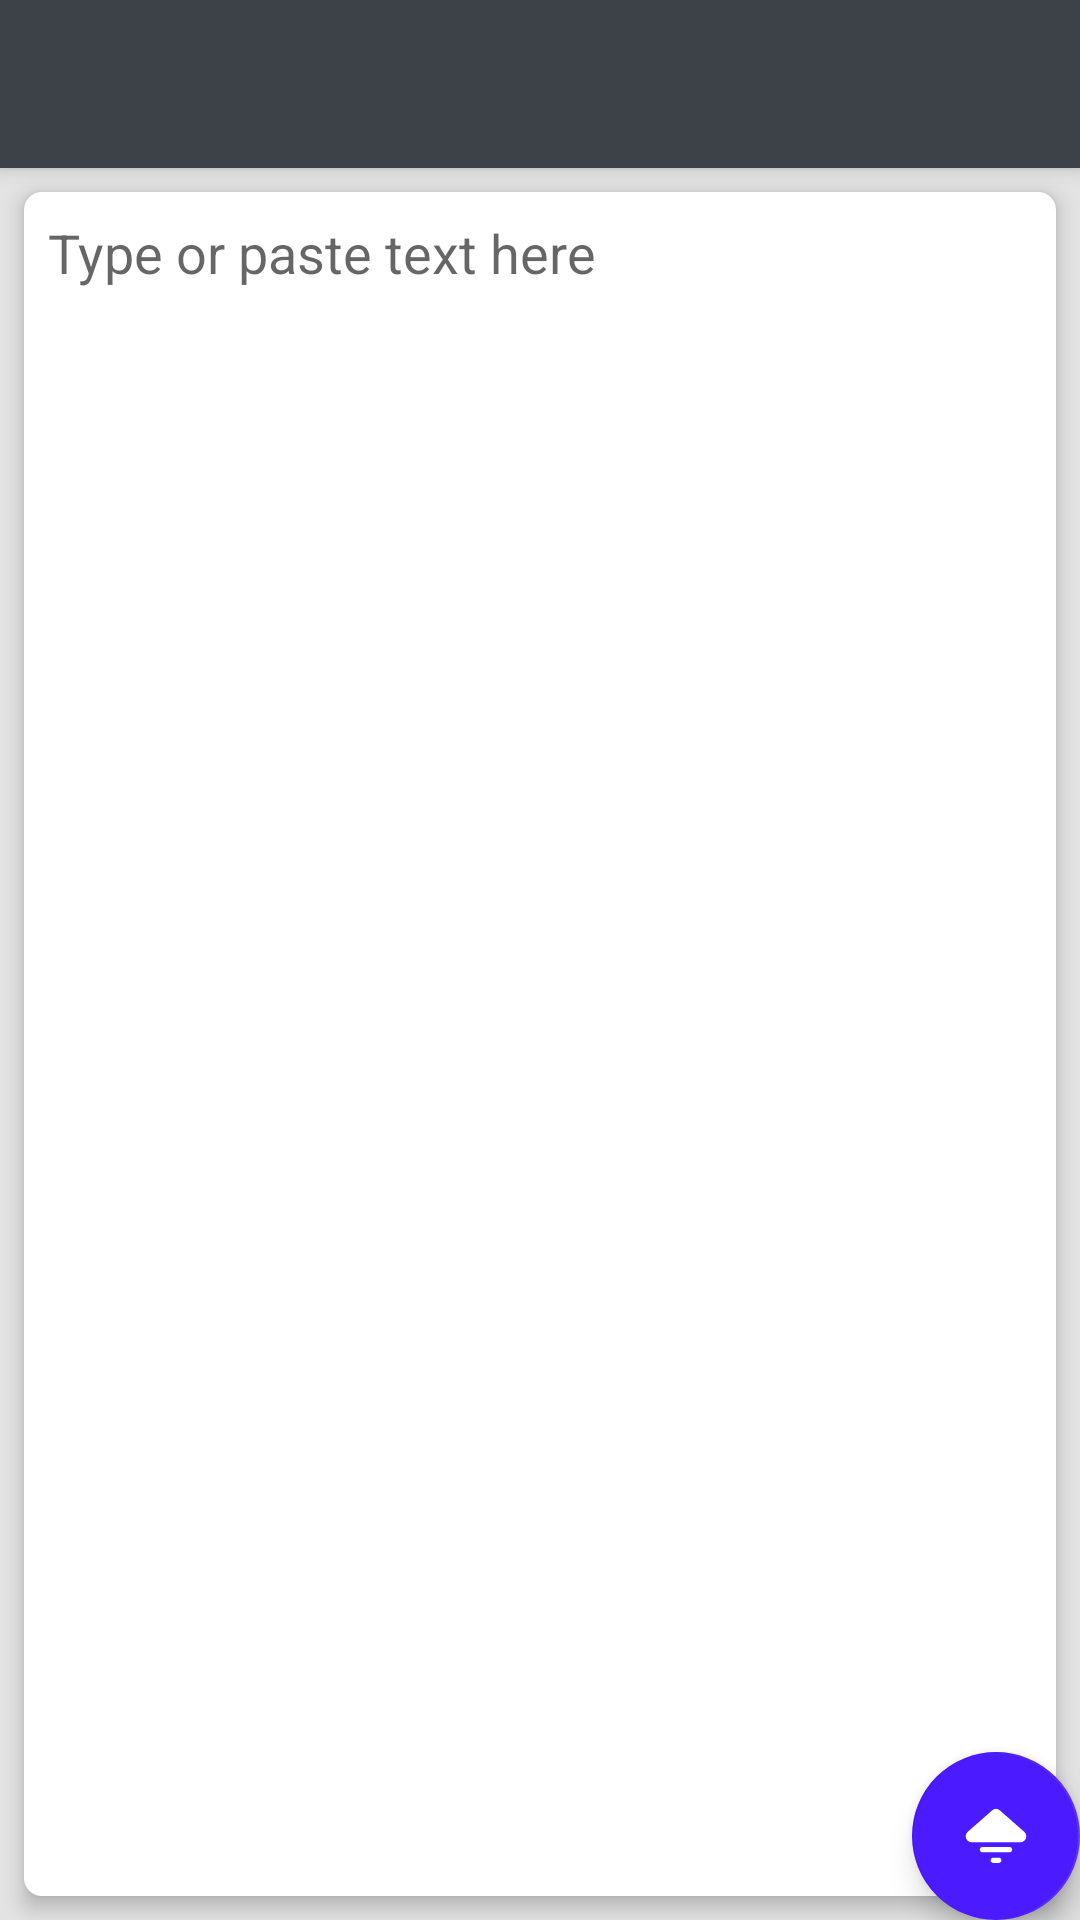

Write the Android layout XML for this screen, with the resource values it uses.
<!-- AndroidManifest.xml: activity theme AppTheme.NoActionBar -->
<!-- res/layout/activity_main.xml -->
<?xml version="1.0" encoding="utf-8"?>
<android.support.design.widget.CoordinatorLayout xmlns:android="http://schemas.android.com/apk/res/android"
    xmlns:app="http://schemas.android.com/apk/res-auto"
    xmlns:tools="http://schemas.android.com/tools"
    android:layout_width="match_parent"
    android:layout_height="match_parent"
    tools:context="com.iboism.dictate.MainActivity">

    <android.support.design.widget.AppBarLayout
        android:layout_width="match_parent"
        android:layout_height="wrap_content"
        android:theme="@style/AppTheme.AppBarOverlay">

        <android.support.v7.widget.Toolbar
            android:id="@+id/toolbar"
            android:layout_width="match_parent"
            android:layout_height="?attr/actionBarSize"
            android:background="?attr/colorPrimary"
            app:popupTheme="@style/AppTheme.PopupOverlay" />

    </android.support.design.widget.AppBarLayout>

    <include layout="@layout/content_main" />

    <android.support.design.widget.FloatingActionButton
        android:id="@+id/fab"
        android:layout_width="wrap_content"
        android:layout_height="wrap_content"
        android:layout_gravity="bottom|end"
        android:layout_margin="@dimen/fab_margin"
        android:tint="@android:color/white"
        android:background="@color/colorAccent"
        android:rotation="90"
        app:srcCompat="@drawable/ic_dictate" />

</android.support.design.widget.CoordinatorLayout>
<!-- res/layout/content_main.xml (included above) -->
<?xml version="1.0" encoding="utf-8"?>
<android.support.constraint.ConstraintLayout xmlns:android="http://schemas.android.com/apk/res/android"
    xmlns:app="http://schemas.android.com/apk/res-auto"
    xmlns:tools="http://schemas.android.com/tools"
    android:layout_width="match_parent"
    android:layout_height="match_parent"
    app:layout_behavior="@string/appbar_scrolling_view_behavior"
    tools:context="com.iboism.dictate.MainActivity"
    tools:showIn="@layout/activity_main"
    android:background="#e3e3e3">

    <EditText
        android:id="@+id/tts_edit_text"
        style="@style/Widget.AppCompat.EditText"
        android:layout_width="0dp"
        android:layout_height="0dp"
        android:layout_marginBottom="8dp"
        android:layout_marginEnd="8dp"
        android:layout_marginStart="8dp"
        android:layout_marginTop="8dp"
        android:elevation="4dp"
        android:background="@drawable/card"
        android:gravity="start"
        android:hint="Type or paste text here"
        android:padding="8dp"
        android:singleLine="false"
        app:layout_constraintBottom_toBottomOf="parent"
        app:layout_constraintEnd_toEndOf="parent"
        app:layout_constraintStart_toStartOf="parent"
        app:layout_constraintTop_toTopOf="parent" />

</android.support.constraint.ConstraintLayout>
<!-- resources referenced by this layout -->
<resources>
  <color name="colorAccent">#4c1aff</color>
  <!-- drawable card (drawable) -->
  <?xml version="1.0" encoding="utf-8"?>
  <shape xmlns:android="http://schemas.android.com/apk/res/android">
      <solid android:color="#fff"/>
      <corners android:radius="6dp"/>
      <padding android:left="4dp" android:top="4dp" android:right="4dp" android:bottom="4dp" />
  </shape>
  <!-- drawable ic_dictate (drawable) -->
  <vector xmlns:android="http://schemas.android.com/apk/res/android"
          android:width="24dp"
          android:height="24dp"
          android:viewportWidth="24.0"
          android:viewportHeight="24.0">
      <group>
          <clip-path android:pathData="M0,0h24v24h-24z M 0,0" />
      <path
          android:pathData=" M 9.444 17.4 L 9.444 17.4 C 9.933 17.4 10.333 16.995 10.333 16.5 L 10.333 7.5 C 10.333 7.005 9.933 6.6 9.444 6.6 L 9.444 6.6 C 8.956 6.6 8.556 7.005 8.556 7.5 L 8.556 16.5 C 8.556 16.995 8.956 17.4 9.444 17.4 Z  M 13 21 L 13 21 C 13.489 21 13.889 20.595 13.889 20.1 L 13.889 3.9 C 13.889 3.405 13.489 3 13 3 L 13 3 C 12.511 3 12.111 3.405 12.111 3.9 L 12.111 20.1 C 12.111 20.595 12.511 21 13 21 Z  M 5.889 13.8 L 5.889 13.8 C 6.378 13.8 6.778 13.395 6.778 12.9 L 6.778 11.1 C 6.778 10.605 6.378 10.2 5.889 10.2 L 5.889 10.2 C 5.4 10.2 5 10.605 5 11.1 L 5 12.9 C 5 13.395 5.4 13.8 5.889 13.8 Z  M 16.556 17.4 L 16.556 17.4 C 17.044 17.4 17.444 16.995 17.444 16.5 L 17.444 7.5 C 17.444 7.005 17.044 6.6 16.556 6.6 L 16.556 6.6 C 16.067 6.6 15.667 7.005 15.667 7.5 L 15.667 16.5 C 15.667 16.995 16.067 17.4 16.556 17.4 Z  M 19.222 11.1 L 19.222 12.9 C 19.222 13.395 19.622 13.8 20.111 13.8 L 20.111 13.8 C 20.6 13.8 21 13.395 21 12.9 L 21 11.1 C 21 10.605 20.6 10.2 20.111 10.2 L 20.111 10.2 C 19.622 10.2 19.222 10.605 19.222 11.1 Z "
          android:fillColor="#FFFFFF"/>
      <path
          android:pathData=" M 12.111 3.9 L 5 12 L 12.111 20.1 L 12.111 3.9 Z "
          android:strokeLineCap="round"
          android:strokeColor="#ffffff"
          android:fillColor="#ffffff"
          android:strokeWidth="4"
          android:strokeLineJoin="round"/>
      </group>
  </vector>
  <style name="AppTheme.AppBarOverlay" parent="ThemeOverlay.AppCompat.Dark.ActionBar" />
  <style name="AppTheme.PopupOverlay" parent="ThemeOverlay.AppCompat.Light" />
  <style name="AppTheme.NoActionBar">
          <item name="windowActionBar">false</item>
          <item name="windowNoTitle">true</item>
      </style>
</resources>
